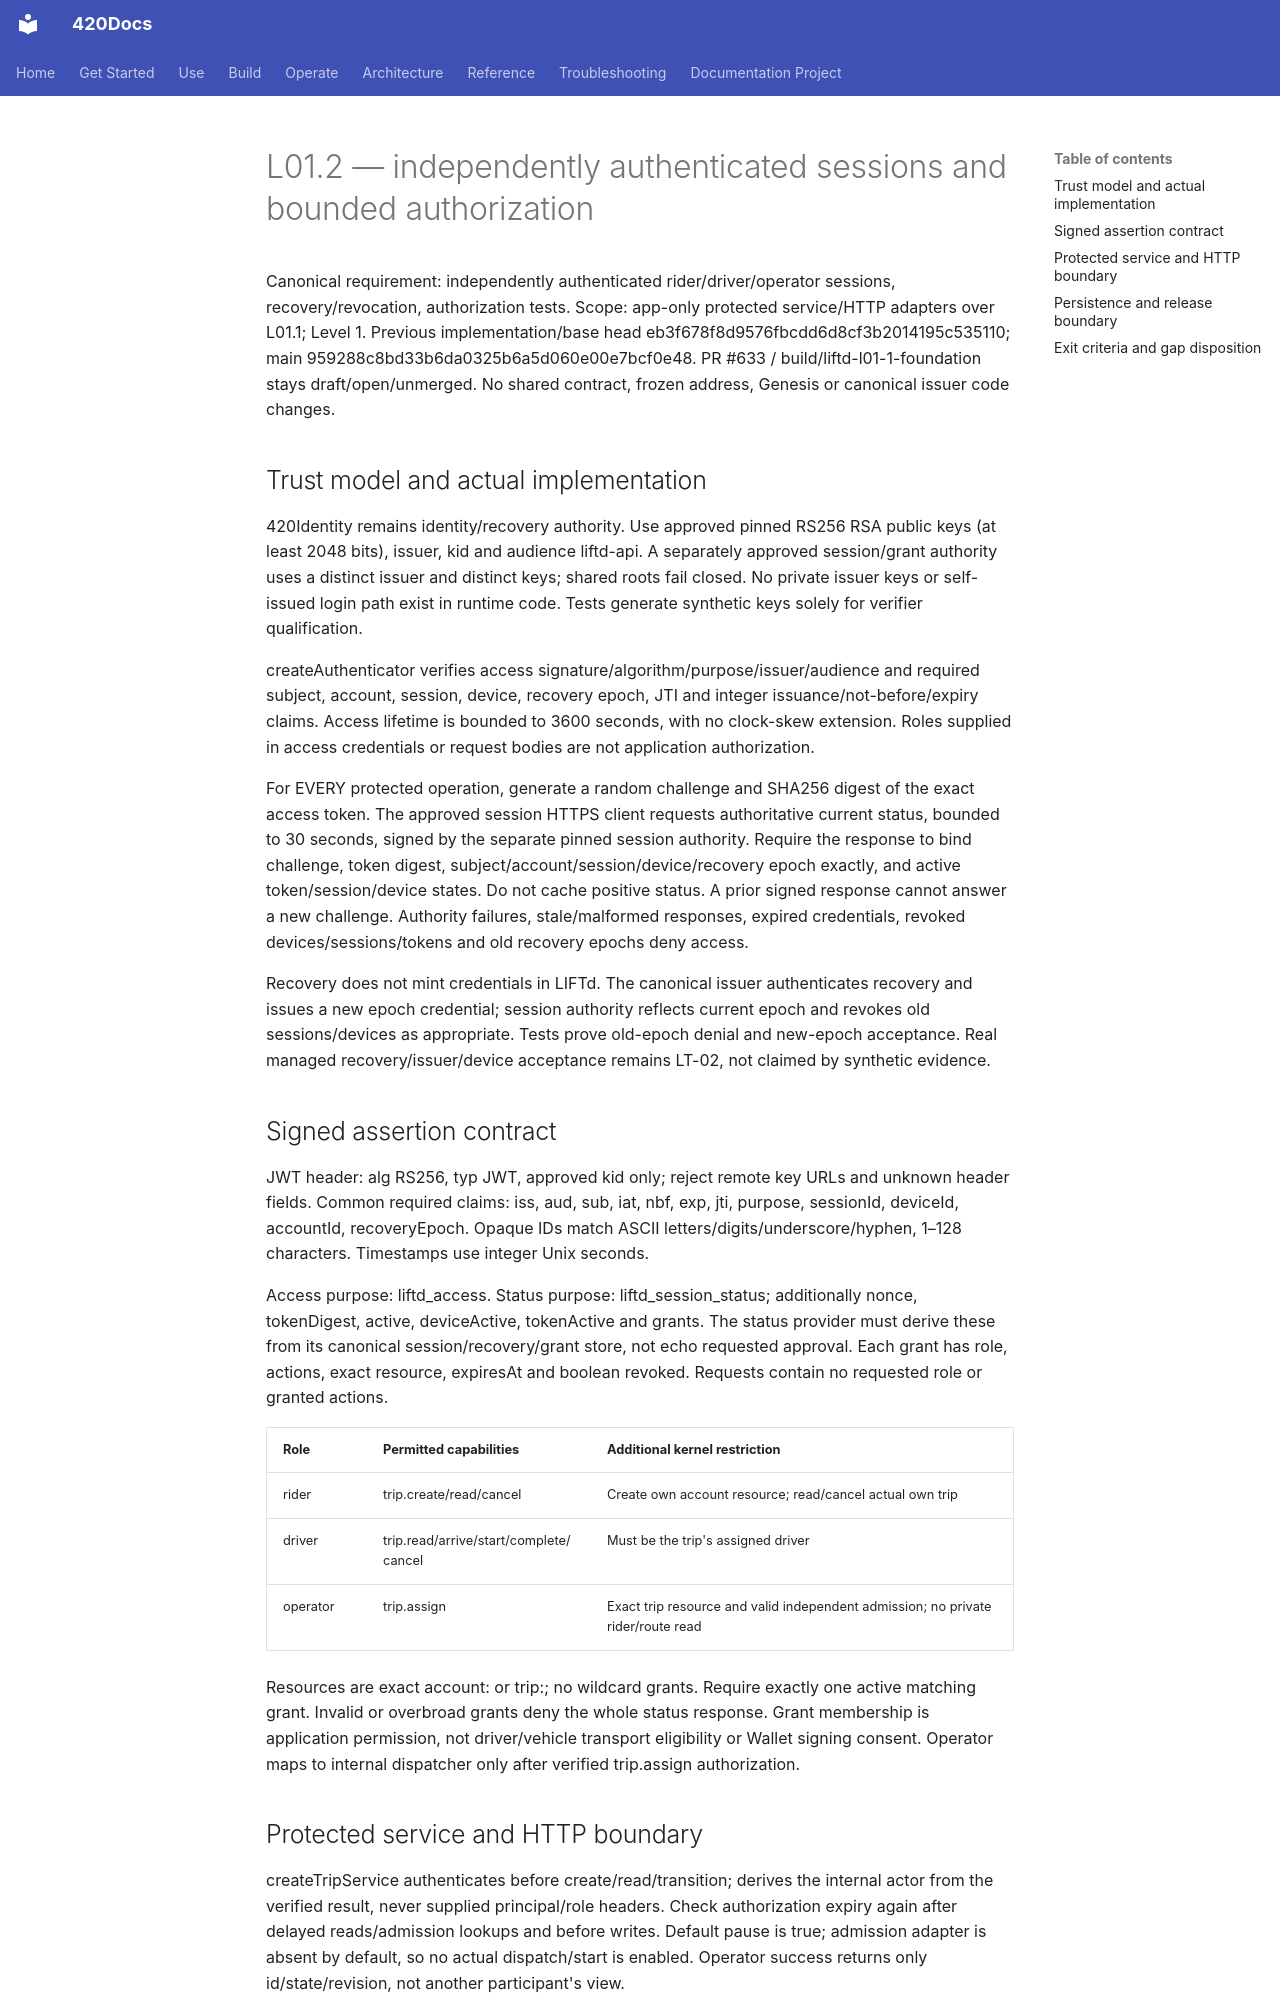

repository: abvhiael/420-integrated-v0.1 · page: rideshare/L01.2-AUTHENTICATION-AND-SESSIONS/index.html · generator: mkdocs

# L01.2 — independently authenticated sessions and bounded authorization

Canonical requirement: independently authenticated rider/driver/operator sessions, recovery/revocation, authorization tests. Scope: app-only protected service/HTTP adapters over L01.1; Level 1. Previous implementation/base head eb3f678f8d9576fbcdd6d8cf3b2014195c535110; main 959288c8bd33b6da0325b6a5d060e00e7bcf0e48. PR #633 / build/liftd-l01-1-foundation stays draft/open/unmerged. No shared contract, frozen address, Genesis or canonical issuer code changes.

## Trust model and actual implementation

420Identity remains identity/recovery authority. Use approved pinned RS256 RSA public keys (at least 2048 bits), issuer, kid and audience liftd-api. A separately approved session/grant authority uses a distinct issuer and distinct keys; shared roots fail closed. No private issuer keys or self-issued login path exist in runtime code. Tests generate synthetic keys solely for verifier qualification.

createAuthenticator verifies access signature/algorithm/purpose/issuer/audience and required subject, account, session, device, recovery epoch, JTI and integer issuance/not-before/expiry claims. Access lifetime is bounded to 3600 seconds, with no clock-skew extension. Roles supplied in access credentials or request bodies are not application authorization.

For EVERY protected operation, generate a random challenge and SHA256 digest of the exact access token. The approved session HTTPS client requests authoritative current status, bounded to 30 seconds, signed by the separate pinned session authority. Require the response to bind challenge, token digest, subject/account/session/device/recovery epoch exactly, and active token/session/device states. Do not cache positive status. A prior signed response cannot answer a new challenge. Authority failures, stale/malformed responses, expired credentials, revoked devices/sessions/tokens and old recovery epochs deny access.

Recovery does not mint credentials in LIFTd. The canonical issuer authenticates recovery and issues a new epoch credential; session authority reflects current epoch and revokes old sessions/devices as appropriate. Tests prove old-epoch denial and new-epoch acceptance. Real managed recovery/issuer/device acceptance remains LT-02, not claimed by synthetic evidence.

## Signed assertion contract

JWT header: alg RS256, typ JWT, approved kid only; reject remote key URLs and unknown header fields. Common required claims: iss, aud, sub, iat, nbf, exp, jti, purpose, sessionId, deviceId, accountId, recoveryEpoch. Opaque IDs match ASCII letters/digits/underscore/hyphen, 1–128 characters. Timestamps use integer Unix seconds.

Access purpose: liftd_access. Status purpose: liftd_session_status; additionally nonce, tokenDigest, active, deviceActive, tokenActive and grants. The status provider must derive these from its canonical session/recovery/grant store, not echo requested approval. Each grant has role, actions, exact resource, expiresAt and boolean revoked. Requests contain no requested role or granted actions.

| Role | Permitted capabilities | Additional kernel restriction |
| --- | --- | --- |
| rider | trip.create/read/cancel | Create own account resource; read/cancel actual own trip |
| driver | trip.read/arrive/start/complete/cancel | Must be the trip's assigned driver |
| operator | trip.assign | Exact trip resource and valid independent admission; no private rider/route read |

Resources are exact account:<subject> or trip:<id>; no wildcard grants. Require exactly one active matching grant. Invalid or overbroad grants deny the whole status response. Grant membership is application permission, not driver/vehicle transport eligibility or Wallet signing consent. Operator maps to internal dispatcher only after verified trip.assign authorization.
